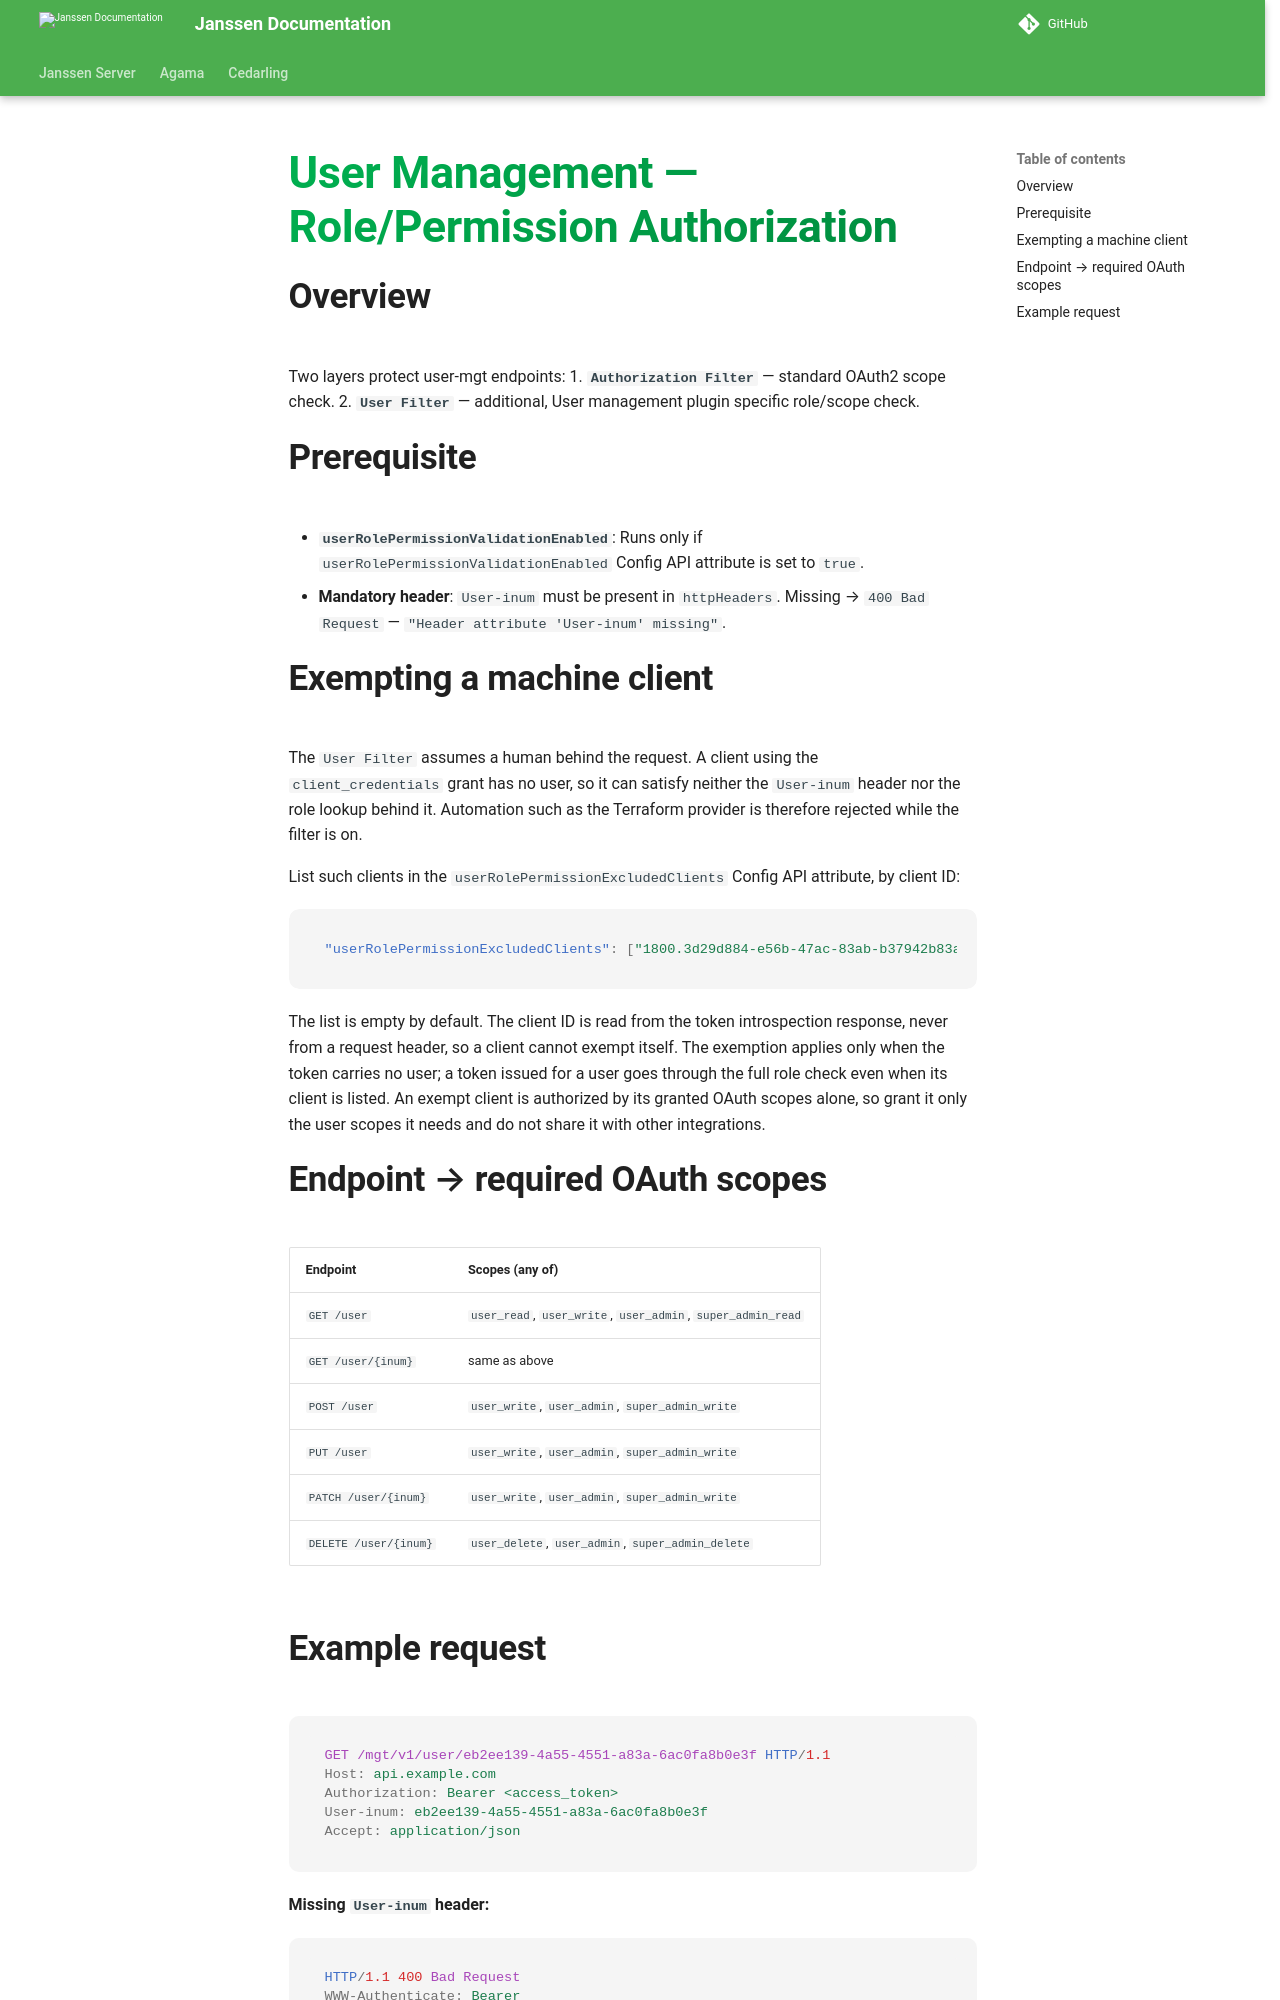

repository: JanssenProject/jans · page: v2.6.1/janssen-server/config-guide/config-tools/config-api/user-mgt-plugin/index.html · generator: mkdocs

---
tags:
  - administration
  - tools
  - config-api
  - plugins
  - user-mgt-plugin
---

# User Management — Role/Permission Authorization

## Overview
Two layers protect user-mgt endpoints:
1. **`Authorization Filter`** — standard OAuth2 scope check.
2. **`User Filter`** — additional, User management plugin specific role/scope check.

## Prerequisite
- **`userRolePermissionValidationEnabled`**:  Runs only if `userRolePermissionValidationEnabled` Config API attribute is set to `true`.
- **Mandatory header**: `User-inum` must be present in `httpHeaders`.
  Missing → `400 Bad Request` — `"Header attribute 'User-inum' missing"`.

## Exempting a machine client

The `User Filter` assumes a human behind the request. A client using the
`client_credentials` grant has no user, so it can satisfy neither the
`User-inum` header nor the role lookup behind it. Automation such as the
Terraform provider is therefore rejected while the filter is on.

List such clients in the `userRolePermissionExcludedClients` Config API
attribute, by client ID:

```json
"userRolePermissionExcludedClients": ["1800.3d29d884-e56b-47ac-83ab-b37942b83a89"]
```

The list is empty by default. The client ID is read from the token
introspection response, never from a request header, so a client cannot exempt
itself. The exemption applies only when the token carries no user; a token
issued for a user goes through the full role check even when its client is
listed. An exempt client is authorized by its granted OAuth scopes alone, so
grant it only the user scopes it needs and do not share it with other
integrations.

## Endpoint → required OAuth scopes 
| Endpoint | Scopes (any of) |
|---|---|
| `GET /user` | `user_read`, `user_write`, `user_admin`, `super_admin_read` |
| `GET /user/{inum}` | same as above |
| `POST /user` | `user_write`, `user_admin`, `super_admin_write` |
| `PUT /user` | `user_write`, `user_admin`, `super_admin_write` |
| `PATCH /user/{inum}` | `user_write`, `user_admin`, `super_admin_write` |
| `DELETE /user/{inum}` | `user_delete`, `user_admin`, `super_admin_delete` |
